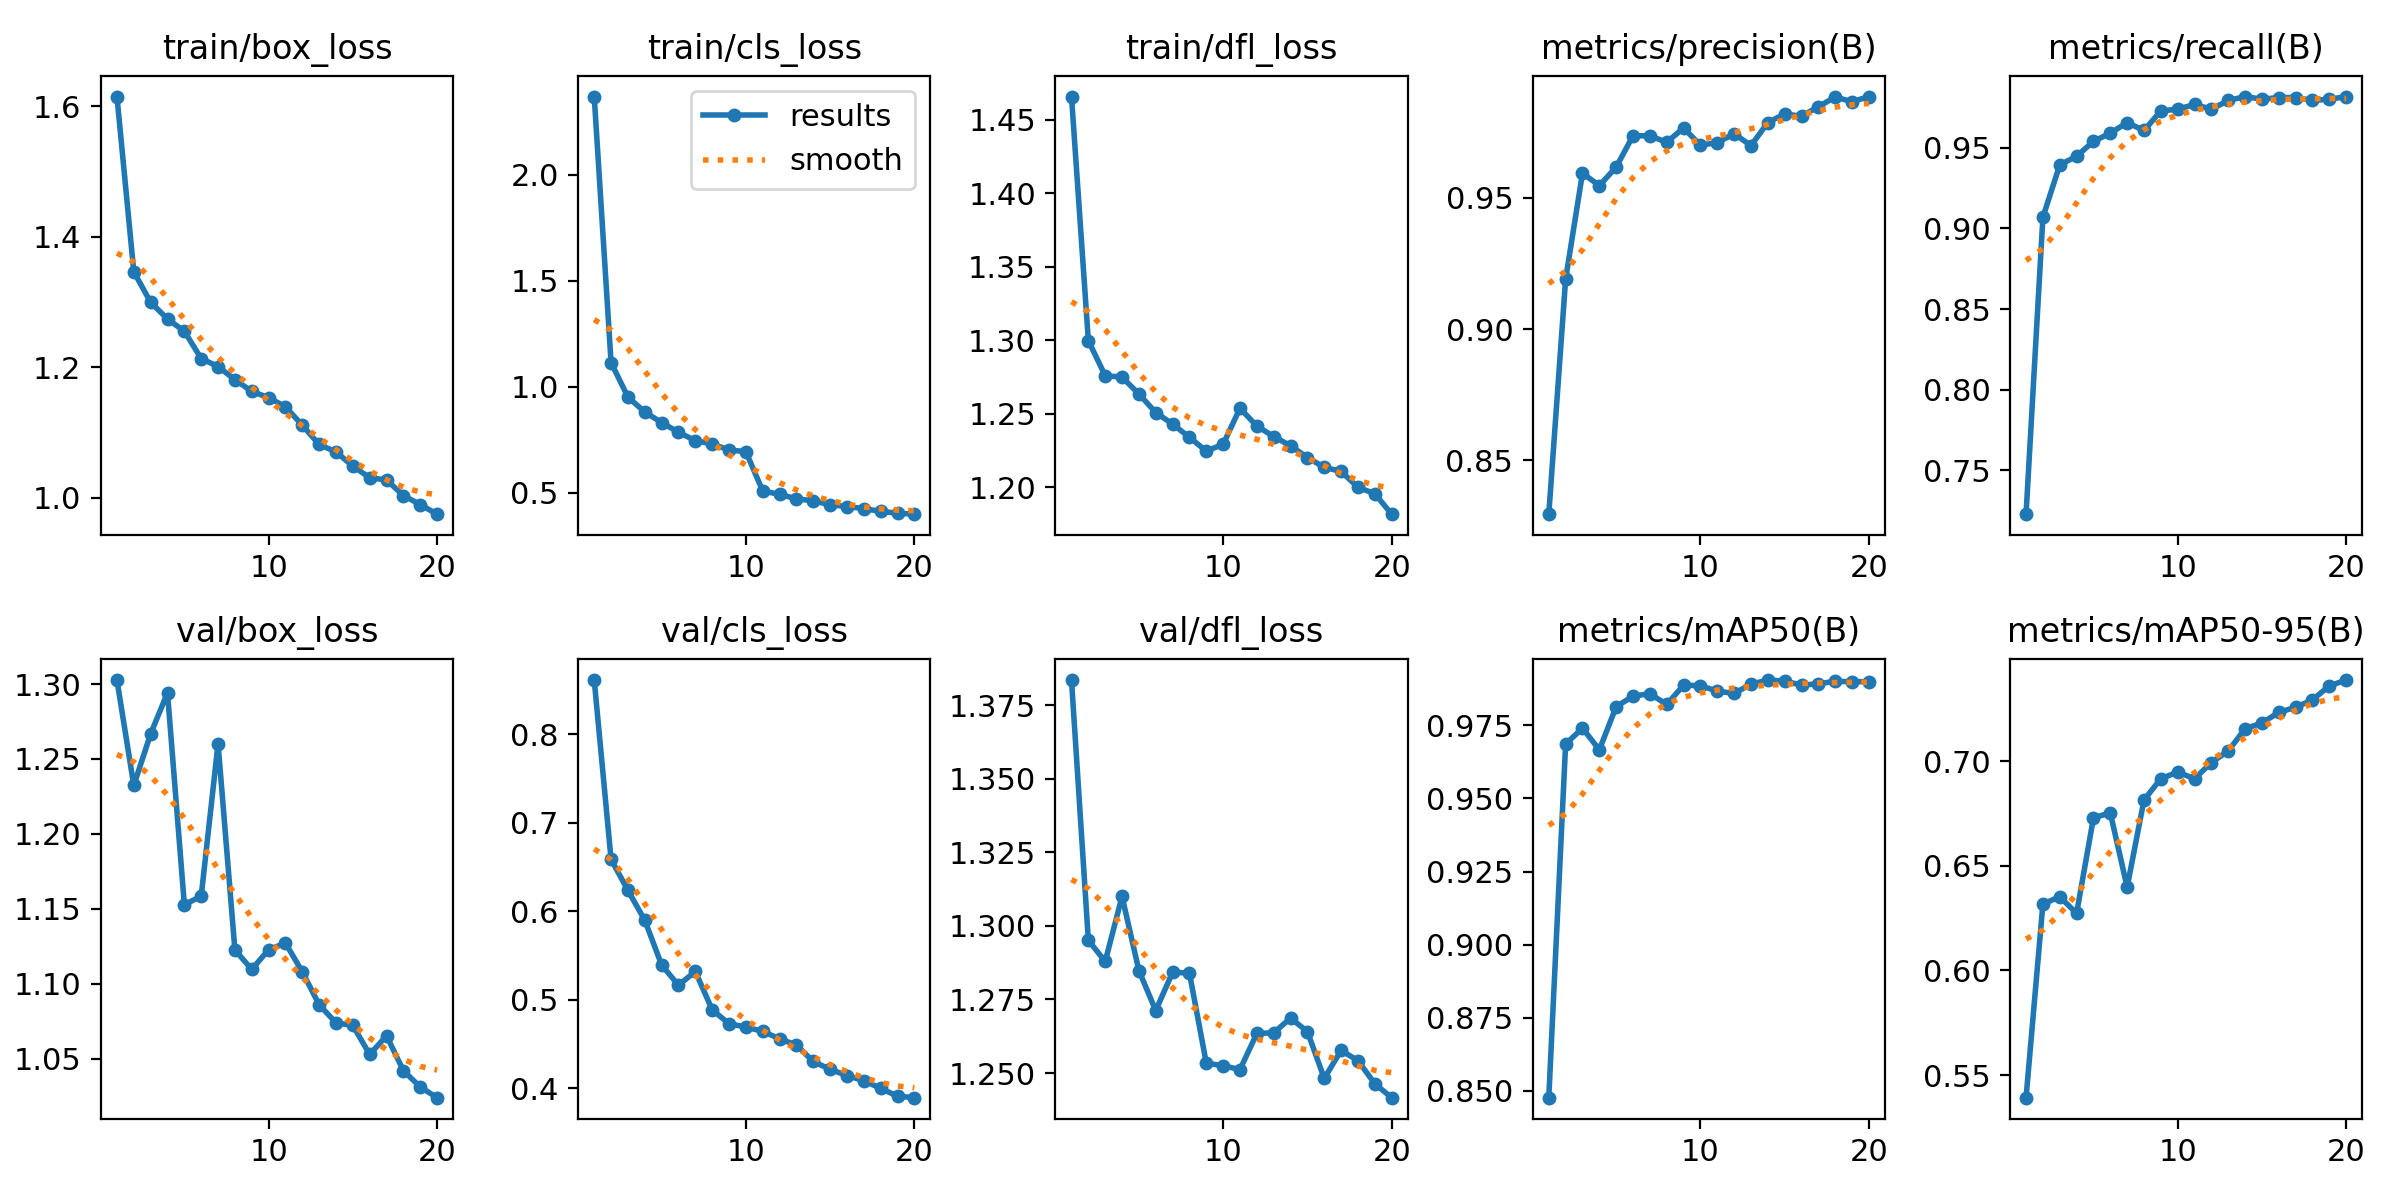

The table this chart was drawn from, first rows:
epoch, time, train/box_loss, train/cls_loss, train/dfl_loss, metrics/precision(B), metrics/recall(B), metrics/mAP50(B), metrics/mAP50-95(B), val/box_loss, val/cls_loss, val/dfl_loss, lr/pg0, lr/pg1, lr/pg2
1, 15.6, 1.615, 2.368, 1.466, 0.8294, 0.7229, 0.8477, 0.5392, 1.303, 0.861, 1.383, 0.0001107, 0.0001107, 0.0001107
2, 29.65, 1.346, 1.113, 1.3, 0.919, 0.9069, 0.9686, 0.6317, 1.232, 0.6584, 1.295, 0.0002107, 0.0002107, 0.0002107
3, 43.43, 1.3, 0.9504, 1.276, 0.9594, 0.9393, 0.974, 0.6352, 1.267, 0.6234, 1.288, 0.0002998, 0.0002998, 0.0002998
4, 56.99, 1.274, 0.8797, 1.275, 0.9547, 0.9447, 0.9666, 0.6273, 1.294, 0.5897, 1.31, 0.0002835, 0.0002835, 0.0002835
5, 70.63, 1.255, 0.8301, 1.263, 0.9617, 0.9539, 0.9814, 0.6729, 1.153, 0.5391, 1.285, 0.0002671, 0.0002671, 0.0002671
6, 84.27, 1.214, 0.7842, 1.251, 0.9737, 0.959, 0.985, 0.6753, 1.158, 0.5163, 1.271, 0.0002506, 0.0002506, 0.0002506
7, 97.96, 1.201, 0.7449, 1.243, 0.9736, 0.9656, 0.9858, 0.6398, 1.26, 0.5319, 1.284, 0.0002341, 0.0002341, 0.0002341
8, 111.5, 1.181, 0.729, 1.234, 0.9712, 0.9607, 0.9821, 0.6814, 1.123, 0.4886, 1.284, 0.0002176, 0.0002176, 0.0002176
9, 125.2, 1.163, 0.7008, 1.224, 0.9766, 0.9728, 0.9887, 0.6916, 1.11, 0.4728, 1.253, 0.0002011, 0.0002011, 0.0002011
10, 138.8, 1.154, 0.6926, 1.229, 0.9701, 0.9739, 0.9885, 0.6948, 1.123, 0.4691, 1.252, 0.0001846, 0.0001846, 0.0001846
11, 155.4, 1.14, 0.5074, 1.254, 0.971, 0.9768, 0.9867, 0.6916, 1.127, 0.4641, 1.251, 0.0001682, 0.0001682, 0.0001682
12, 168.9, 1.111, 0.4913, 1.242, 0.9745, 0.9739, 0.9859, 0.6994, 1.108, 0.4558, 1.263, 0.0001517, 0.0001517, 0.0001517
13, 182.3, 1.082, 0.4706, 1.234, 0.9699, 0.9793, 0.9891, 0.7049, 1.086, 0.4486, 1.264, 0.0001352, 0.0001352, 0.0001352
14, 195.9, 1.07, 0.4605, 1.228, 0.9787, 0.9817, 0.9905, 0.7155, 1.074, 0.4302, 1.269, 0.0001187, 0.0001187, 0.0001187
15, 209.3, 1.049, 0.4424, 1.22, 0.982, 0.98, 0.9901, 0.7182, 1.072, 0.4213, 1.264, 0.0001022, 0.0001022, 0.0001022
16, 222.8, 1.031, 0.434, 1.213, 0.9811, 0.9811, 0.9887, 0.7233, 1.053, 0.4143, 1.248, 8.57475e-05, 8.57475e-05, 8.57475e-05
17, 236.4, 1.027, 0.4242, 1.211, 0.9848, 0.9811, 0.9892, 0.7258, 1.065, 0.4085, 1.258, 6.9264e-05, 6.9264e-05, 6.9264e-05
18, 249.9, 1.004, 0.411, 1.2, 0.9884, 0.9794, 0.99, 0.7293, 1.042, 0.3998, 1.254, 5.27805e-05, 5.27805e-05, 5.27805e-05
19, 263.5, 0.9897, 0.4025, 1.196, 0.9866, 0.98, 0.9899, 0.736, 1.031, 0.391, 1.246, 3.6297e-05, 3.6297e-05, 3.6297e-05
20, 277, 0.9751, 0.3978, 1.182, 0.9886, 0.9817, 0.9899, 0.7388, 1.024, 0.3893, 1.242, 1.98135e-05, 1.98135e-05, 1.98135e-05
